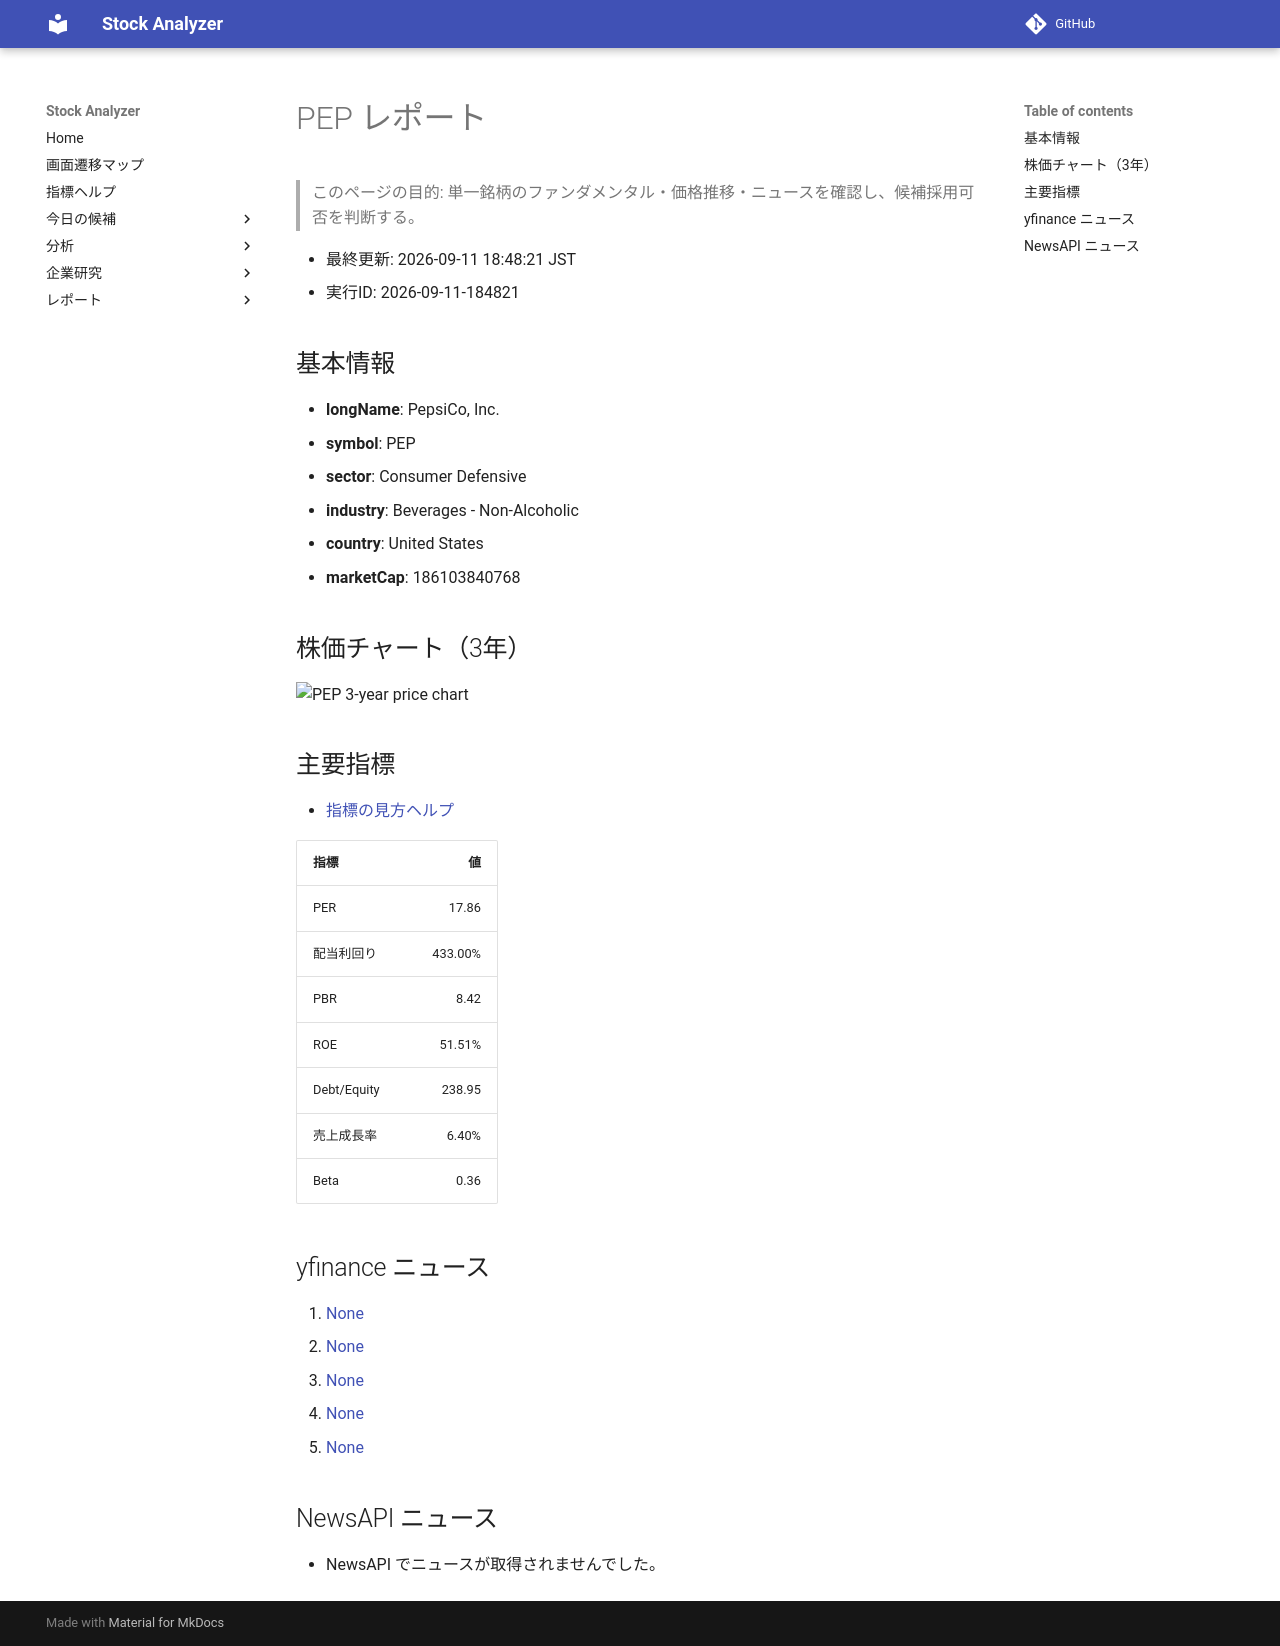

repository: Yumi-note/Making-APP · page: reports/2026-09-11/184821/PEP/index.html · generator: mkdocs

# PEP レポート

> このページの目的: 単一銘柄のファンダメンタル・価格推移・ニュースを確認し、候補採用可否を判断する。

- 最終更新: 2026-09-11 18:48:21 JST
- 実行ID: 2026-09-11-184821

## 基本情報

- **longName**: PepsiCo, Inc.
- **symbol**: PEP
- **sector**: Consumer Defensive
- **industry**: Beverages - Non-Alcoholic
- **country**: United States
- **marketCap**: 186103840768

## 株価チャート（3年）

![PEP 3-year price chart](PEP_3y.png)

## 主要指標

- [指標の見方ヘルプ](../../../../indicators.md)

| 指標 | 値 |
|---|---:|
| PER | 17.86 |
| 配当利回り | 433.00% |
| PBR | 8.42 |
| ROE | 51.51% |
| Debt/Equity | 238.95 |
| 売上成長率 | 6.40% |
| Beta | 0.36 |

## yfinance ニュース

1. [None](None)
2. [None](None)
3. [None](None)
4. [None](None)
5. [None](None)

## NewsAPI ニュース

- NewsAPI でニュースが取得されませんでした。
